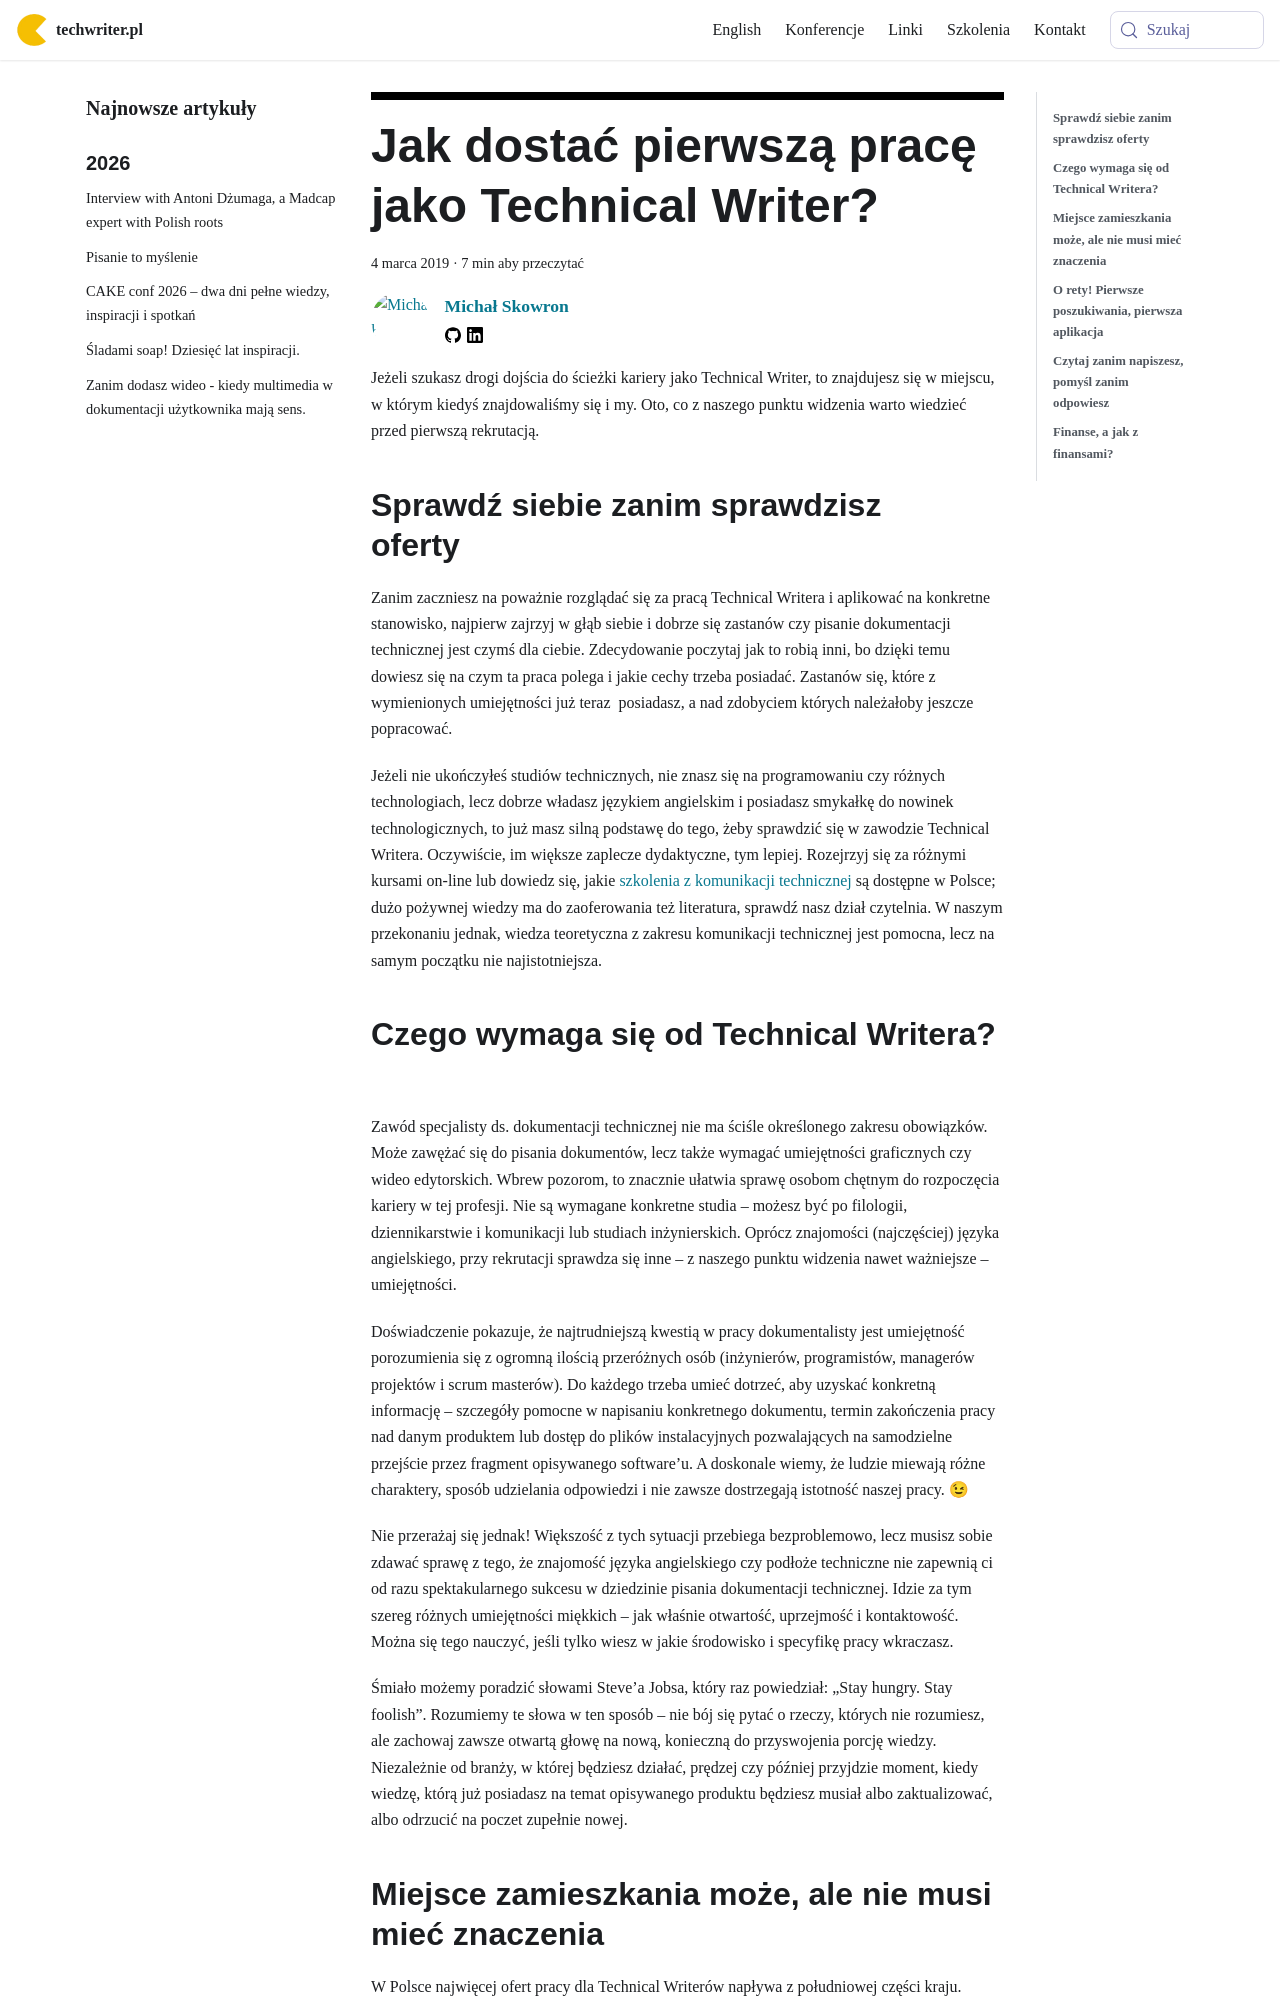

repository: techwriter-pl/techwriter-pl.github.io · page: jak-dostac-pierwsza-prace-jako-technical-writer/index.html · generator: docusaurus

---
title: 'Jak dostać pierwszą pracę jako Technical Writer?'
authors: mojk
date: '2019-03-04'
tags:
  - 'dobre-praktyki'
  - 'warsztat'
  - 'kariera'
  - 'praca'
coverImage: 'Job-search.png'
---

Jeżeli szukasz drogi dojścia do ścieżki kariery jako Technical Writer, to
znajdujesz się w miejscu, w którym kiedyś znajdowaliśmy się i my. Oto, co z
naszego punktu widzenia warto wiedzieć przed pierwszą rekrutacją.

<!--truncate-->

## **Sprawdź siebie zanim sprawdzisz oferty**

Zanim zaczniesz na poważnie rozglądać się za pracą Technical Writera i aplikować
na konkretne stanowisko, najpierw zajrzyj w głąb siebie i dobrze się zastanów
czy pisanie dokumentacji technicznej jest czymś dla ciebie. Zdecydowanie
poczytaj jak to robią inni, bo dzięki temu dowiesz się na czym ta praca polega i
jakie cechy trzeba posiadać. Zastanów się, które z wymienionych umiejętności już
teraz  posiadasz, a nad zdobyciem których należałoby jeszcze popracować.

Jeżeli nie ukończyłeś studiów technicznych, nie znasz się na programowaniu czy
różnych technologiach, lecz dobrze władasz językiem angielskim i posiadasz
smykałkę do nowinek technologicznych, to już masz silną podstawę do tego, żeby
sprawdzić się w zawodzie Technical Writera. Oczywiście, im większe zaplecze
dydaktyczne, tym lepiej. Rozejrzyj się za różnymi kursami on-line lub dowiedz
się, jakie [szkolenia z komunikacji technicznej](/szkolenia/) są dostępne w
Polsce; dużo pożywnej wiedzy ma do zaoferowania też literatura, sprawdź nasz
dział czytelnia. W naszym przekonaniu jednak, wiedza teoretyczna z zakresu
komunikacji technicznej jest pomocna, lecz na samym początku nie
najistotniejsza.

## **Czego wymaga się od Technical Writera?**

Zawód specjalisty ds. dokumentacji technicznej nie ma ściśle określonego zakresu
obowiązków. Może zawężać się do pisania dokumentów, lecz także wymagać
umiejętności graficznych czy wideo edytorskich. Wbrew pozorom, to znacznie
ułatwia sprawę osobom chętnym do rozpoczęcia kariery w tej profesji. Nie są
wymagane konkretne studia – możesz być po filologii, dziennikarstwie i
komunikacji lub studiach inżynierskich. Oprócz znajomości (najczęściej) języka
angielskiego, przy rekrutacji sprawdza się inne – z naszego punktu widzenia
nawet ważniejsze – umiejętności.

Doświadczenie pokazuje, że najtrudniejszą kwestią w pracy dokumentalisty jest
umiejętność porozumienia się z ogromną ilością przeróżnych osób (inżynierów,
programistów, managerów projektów i scrum masterów). Do każdego trzeba umieć
dotrzeć, aby uzyskać konkretną informację – szczegóły pomocne w napisaniu
konkretnego dokumentu, termin zakończenia pracy nad danym produktem lub dostęp
do plików instalacyjnych pozwalających na samodzielne przejście przez fragment
opisywanego software’u. A doskonale wiemy, że ludzie miewają różne charaktery,
sposób udzielania odpowiedzi i nie zawsze dostrzegają istotność naszej pracy. 😉

Nie przerażaj się jednak! Większość z tych sytuacji przebiega bezproblemowo,
lecz musisz sobie zdawać sprawę z tego, że znajomość języka angielskiego czy
podłoże techniczne nie zapewnią ci od razu spektakularnego sukcesu w dziedzinie
pisania dokumentacji technicznej. Idzie za tym szereg różnych umiejętności
miękkich – jak właśnie otwartość, uprzejmość i kontaktowość. Można się tego
nauczyć, jeśli tylko wiesz w jakie środowisko i specyfikę pracy wkraczasz.

Śmiało możemy poradzić słowami Steve’a Jobsa, który raz powiedział: „Stay
hungry. Stay foolish”. Rozumiemy te słowa w ten sposób – nie bój się pytać o
rzeczy, których nie rozumiesz, ale zachowaj zawsze otwartą głowę na nową,
konieczną do przyswojenia porcję wiedzy. Niezależnie od branży, w której
będziesz działać, prędzej czy później przyjdzie moment, kiedy wiedzę, którą już
posiadasz na temat opisywanego produktu będziesz musiał albo zaktualizować, albo
odrzucić na poczet zupełnie nowej.
